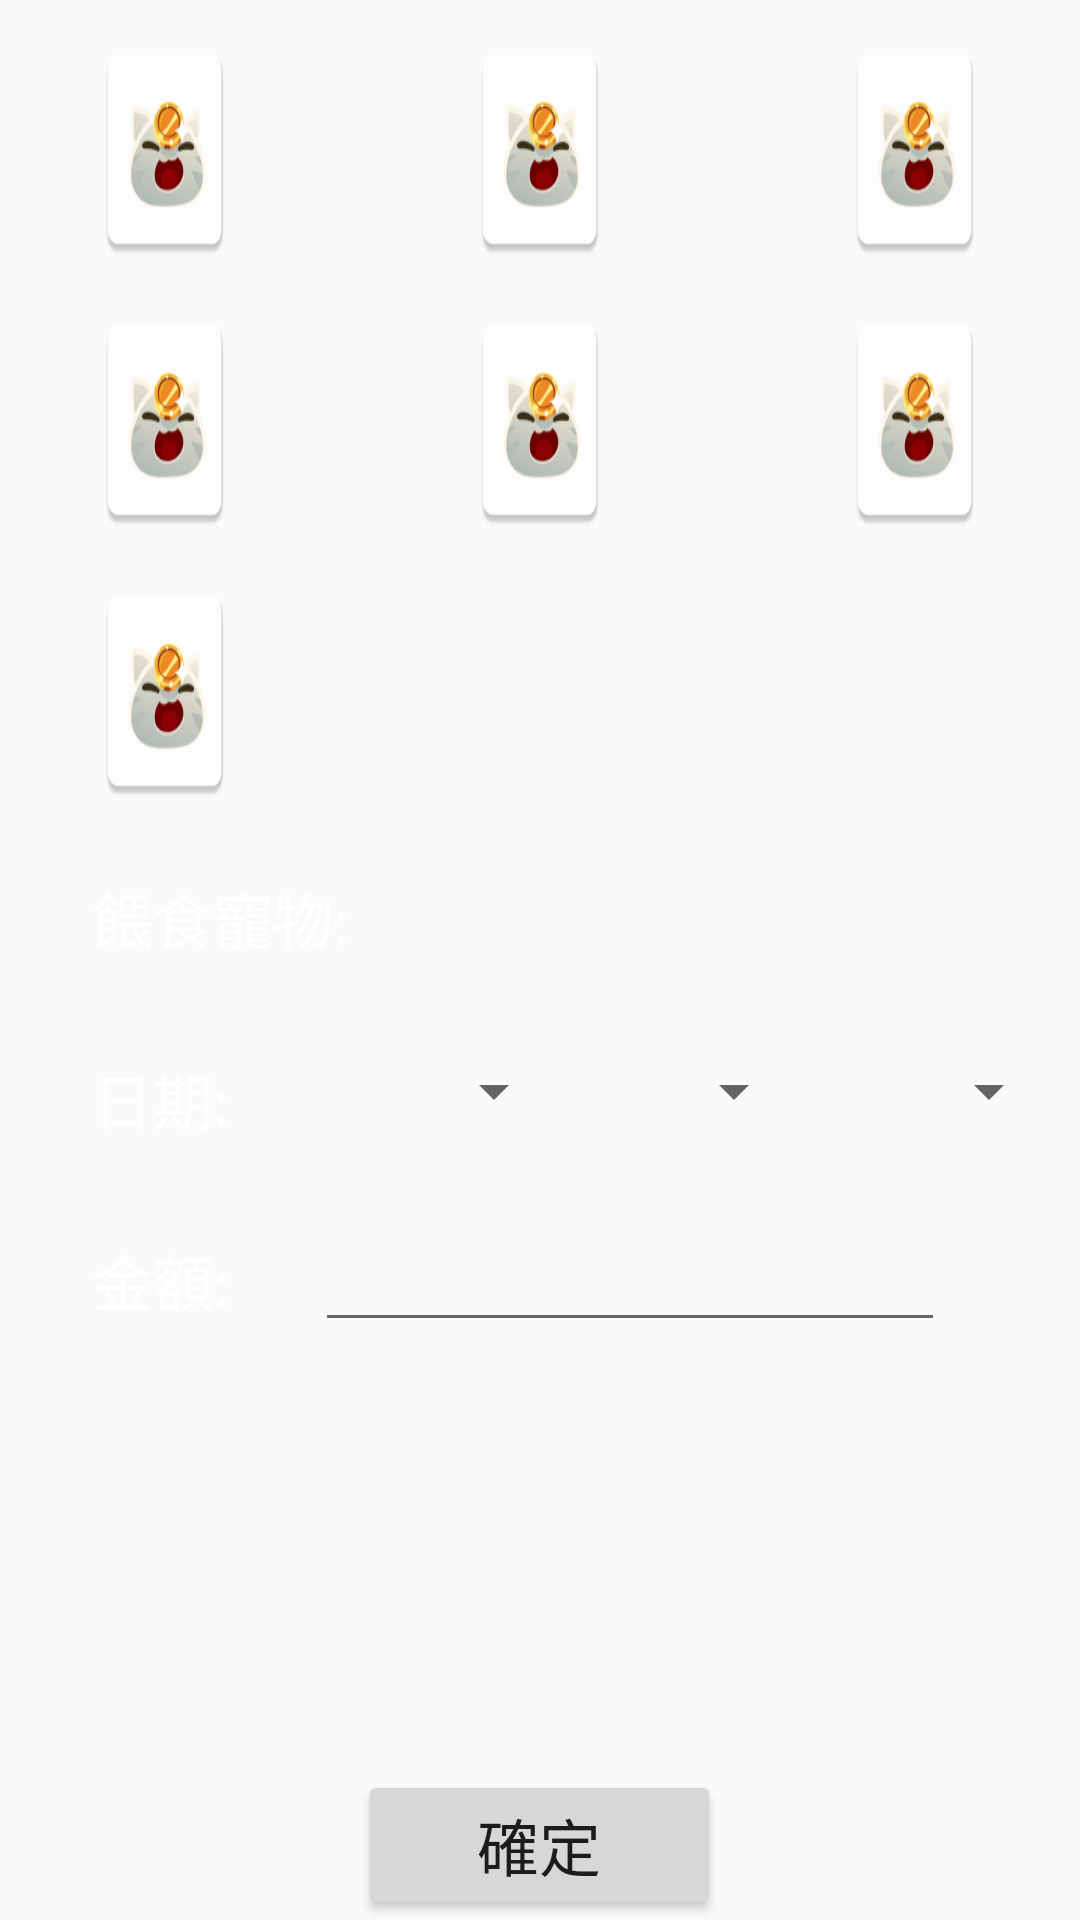

Layout XML and referenced resources for this Android screen:
<!-- AndroidManifest.xml: application theme AppTheme -->
<!-- res/layout/activity_keepaccounts.xml -->
<?xml version="1.0" encoding="utf-8"?>
<RelativeLayout xmlns:android="http://schemas.android.com/apk/res/android"
    xmlns:app="http://schemas.android.com/apk/res-auto"
    xmlns:tools="http://schemas.android.com/tools"
    android:layout_width="match_parent"
    android:layout_height="match_parent"
    android:id="@+id/relativeLayout">
    <ImageView
        android:id="@+id/background"
        style="@style/BGImageView"
        android:layout_width="match_parent"
        android:layout_height="match_parent"
        android:layout_alignParentTop="true"
        android:layout_centerHorizontal="true"
        tools:ignore="ContentDescription" />

    <ImageButton
        android:id="@+id/foodButton"
        android:layout_width="wrap_content"
        android:layout_height="80dp"
        android:layout_alignParentStart="true"
        android:layout_alignParentTop="true"
        android:layout_marginLeft="15pt"
        android:layout_marginTop="10dp"
        android:background="@null"
        android:scaleType="fitXY"
        app:srcCompat="@mipmap/ic_launcher" />

    <ImageButton
        android:id="@+id/clothesButton"
        android:layout_width="wrap_content"
        android:layout_height="80dp"
        android:layout_alignTop="@+id/foodButton"
        android:layout_centerHorizontal="true"
        android:background="@null"
        android:scaleType="fitXY"
        app:srcCompat="@mipmap/ic_launcher" />

    <ImageButton
        android:id="@+id/houseButton"
        android:layout_width="wrap_content"
        android:layout_height="80dp"
        android:layout_alignParentEnd="true"
        android:layout_alignTop="@+id/foodButton"
        android:layout_marginRight="15pt"
        android:background="@null"
        android:scaleType="fitXY"
        app:srcCompat="@mipmap/ic_launcher" />

    <ImageButton
        android:id="@+id/moveButton"
        android:layout_width="wrap_content"
        android:layout_height="80dp"
        android:layout_alignStart="@+id/foodButton"
        android:layout_below="@+id/foodButton"
        android:layout_marginTop="5pt"
        android:background="@null"
        android:scaleType="fitXY"
        app:srcCompat="@mipmap/ic_launcher" />

    <ImageButton
        android:id="@+id/amusementButton"
        android:layout_width="wrap_content"
        android:layout_height="80dp"
        android:layout_alignParentEnd="true"
        android:layout_alignTop="@+id/moveButton"
        android:layout_marginRight="15pt"
        android:background="@null"
        android:scaleType="fitXY"
        app:srcCompat="@mipmap/ic_launcher" />

    <ImageButton
        android:id="@+id/educationButton"
        android:layout_width="wrap_content"
        android:layout_height="80dp"
        android:layout_alignTop="@+id/moveButton"
        android:layout_centerHorizontal="true"
        android:background="@null"
        android:scaleType="fitXY"
        app:srcCompat="@mipmap/ic_launcher" />

    <ImageButton
        android:id="@+id/incomeButton"
        android:layout_width="wrap_content"
        android:layout_height="80dp"
        android:layout_alignStart="@+id/foodButton"
        android:layout_below="@+id/moveButton"
        android:layout_marginTop="5pt"
        android:background="@null"
        android:scaleType="fitXY"
        app:srcCompat="@mipmap/ic_launcher" />

    <TextView
        android:id="@+id/feedTextView"
        android:layout_width="wrap_content"
        android:layout_height="wrap_content"
        android:layout_alignStart="@+id/foodButton"
        android:layout_below="@+id/incomeButton"
        android:layout_marginTop="10pt"
        android:text="餵食寵物: "
        android:textColor="@android:color/white"
        android:textSize="20dp" />

    <TextView
        android:id="@+id/amountTextView"
        android:layout_width="wrap_content"
        android:layout_height="wrap_content"
        android:layout_alignStart="@+id/foodButton"
        android:layout_below="@+id/dateTextView"
        android:layout_marginTop="15pt"
        android:text="金額: "
        android:textColor="@android:color/white"
        android:textSize="20dp" />

    <TextView
        android:id="@+id/dateTextView"
        android:layout_width="wrap_content"
        android:layout_height="wrap_content"
        android:layout_alignStart="@+id/foodButton"
        android:layout_below="@+id/feedTextView"
        android:layout_marginTop="15pt"
        android:text="日期: "
        android:textColor="@android:color/white"
        android:textSize="20dp" />

    <EditText
        android:id="@+id/amountEditText"
        android:layout_width="wrap_content"
        android:layout_height="wrap_content"
        android:layout_alignBaseline="@+id/amountTextView"
        android:layout_alignParentEnd="true"
        android:layout_marginEnd="45dp"
        android:layout_marginLeft="10pt"
        android:layout_marginRight="20pt"
        android:ems="10"
        android:inputType="none|number|numberSigned"
        android:textColor="@android:color/white" />

    <Button
        android:id="@+id/confirmButton"
        android:layout_width="121dp"
        android:layout_height="wrap_content"
        android:layout_alignParentBottom="true"
        android:layout_centerHorizontal="true"
        android:layout_marginTop="10pt"
        android:text="確定"
        android:textSize="10pt" />

    <Spinner
        android:id="@+id/yearSpinner"
        android:layout_width="107dp"
        android:layout_height="wrap_content"
        android:layout_alignTop="@+id/dateTextView"
        android:layout_toEndOf="@+id/amountTextView" />

    <Spinner
        android:id="@+id/monthSpinner"
        android:layout_width="80dp"
        android:layout_height="wrap_content"
        android:layout_alignTop="@+id/dateTextView"
        android:layout_toEndOf="@+id/yearSpinner" />

    <Spinner
        android:id="@+id/dateSpinner"
        android:layout_width="85dp"
        android:layout_height="wrap_content"
        android:layout_alignTop="@+id/dateTextView"
        android:layout_toEndOf="@+id/monthSpinner" />

</RelativeLayout>
<!-- resources referenced by this layout -->
<resources>
  <!-- mipmap ic_launcher: png bitmap (mipmap-hdpi, 3330 bytes) -->
  <style name="BGImageView">
          <item name="android:alpha">0.85</item>
          <item name="android:scaleType">fitXY</item>
          
      </style>
  <style name="AppTheme" parent="Theme.AppCompat.Light.NoActionBar">
          
          <item name="colorPrimary">@color/colorPrimary</item>
          <item name="colorPrimaryDark">@color/colorPrimaryDark</item>
          <item name="colorAccent">@color/colorAccent</item>
      </style>
  <color name="colorPrimary">#3F51B5</color>
  <color name="colorPrimaryDark">#303F9F</color>
  <color name="colorAccent">#FF4081</color>
</resources>
